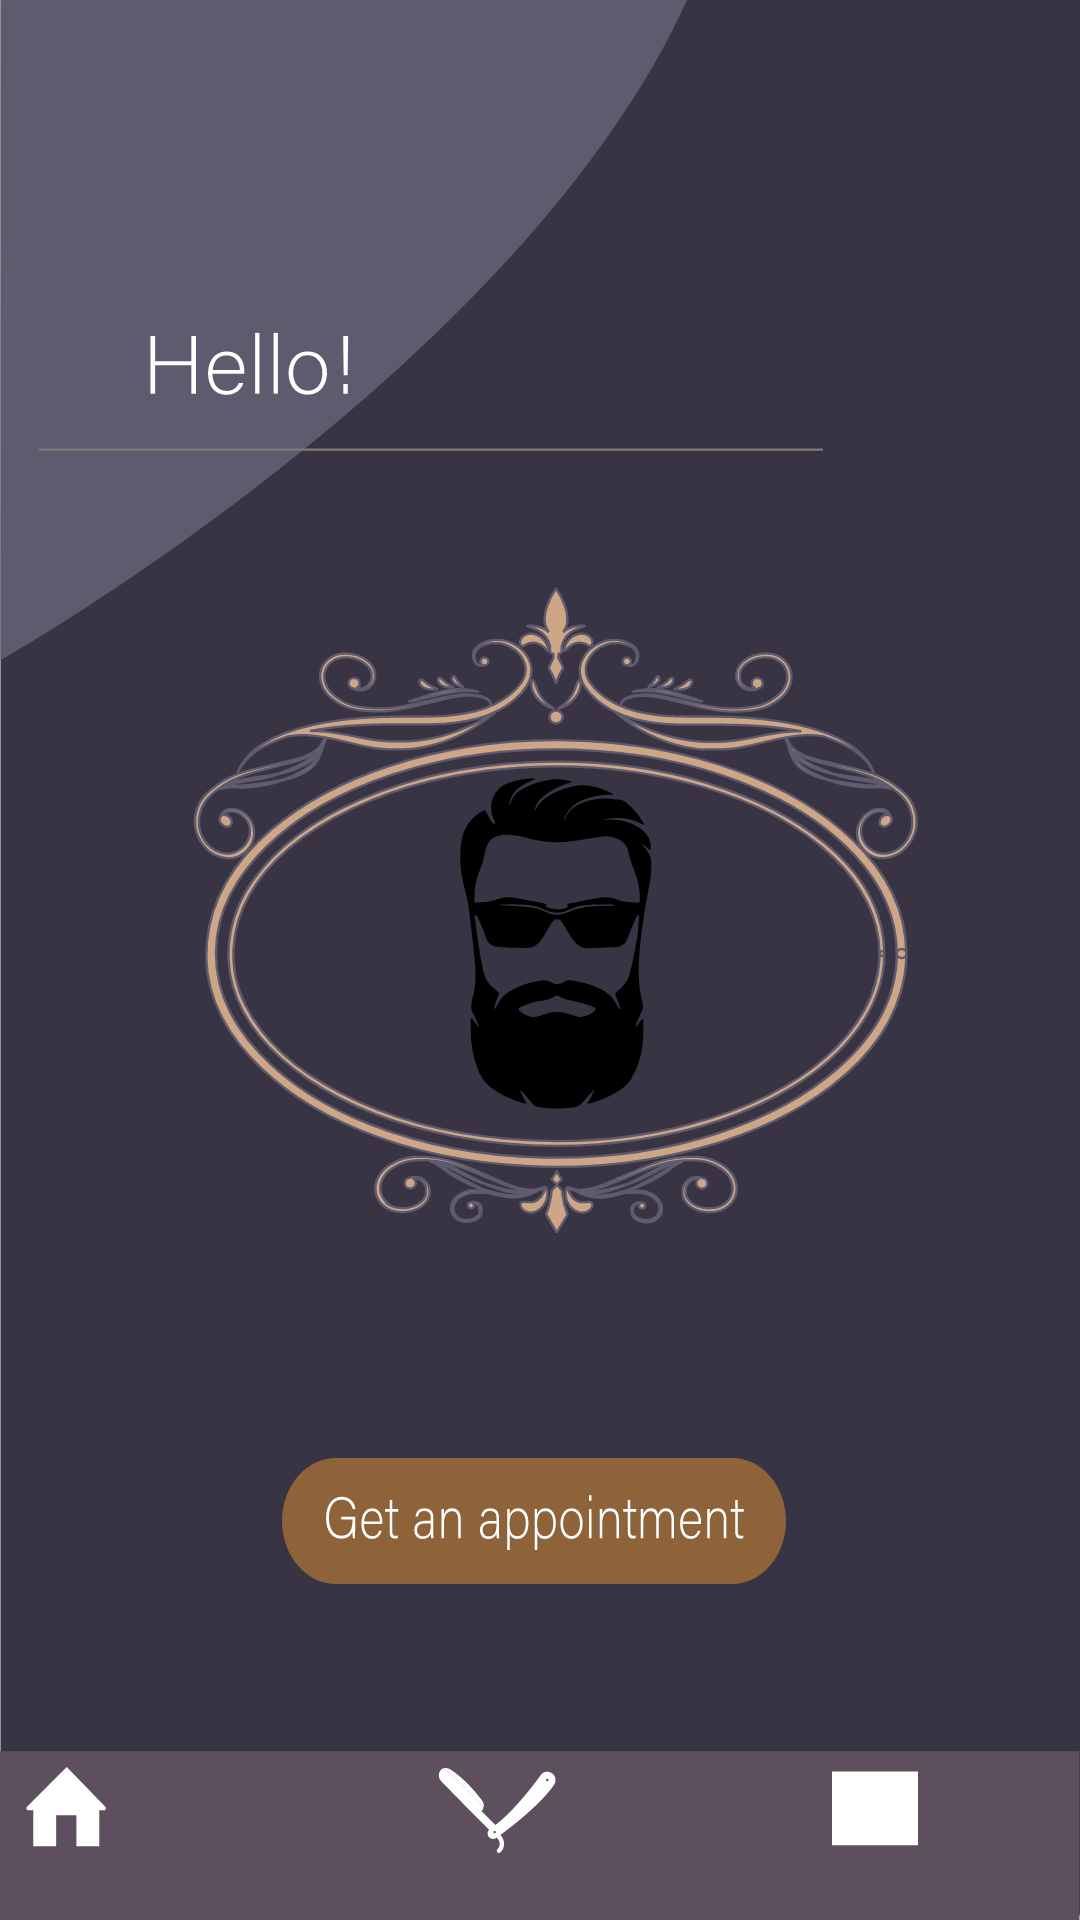

Produce the Android XML layout that renders to this screen, including the resource entries it uses.
<!-- AndroidManifest.xml: fallback theme Theme.MaterialComponents.DayNight.NoActionBar -->
<!-- res/layout/activity_home_page.xml -->
<?xml version="1.0" encoding="utf-8"?>
<RelativeLayout xmlns:android="http://schemas.android.com/apk/res/android"
    xmlns:app="http://schemas.android.com/apk/res-auto"
    xmlns:tools="http://schemas.android.com/tools"
    android:layout_width="match_parent"
    android:layout_height="match_parent"
    android:background="@drawable/ic_homepage"
    tools:context=".MainActivity">

    <ImageButton
        android:id="@+id/get_button"
        android:layout_width="219dp"
        android:layout_height="42dp"
        android:layout_alignParentStart="true"
        android:layout_alignParentLeft="true"
        android:layout_alignParentEnd="true"
        android:layout_alignParentRight="true"
        android:layout_alignParentBottom="true"
        android:layout_marginStart="94dp"
        android:layout_marginLeft="94dp"
        android:layout_marginEnd="98dp"
        android:layout_marginRight="98dp"
        android:layout_marginBottom="112dp"
        android:background="@drawable/ic_appointment_button"
        android:contentDescription="@string/get_button" />

    <ImageButton
        android:id="@+id/home_button"
        android:layout_width="wrap_content"
        android:layout_height="wrap_content"
        android:layout_alignParentEnd="true"
        android:layout_alignParentRight="true"
        android:layout_alignParentBottom="true"
        android:layout_marginEnd="322dp"
        android:layout_marginRight="322dp"
        android:layout_marginBottom="6dp"
        android:background="@drawable/ic_homebutton"
        android:contentDescription="@string/homebutton" />

    <ImageButton
        android:id="@+id/services_button"
        android:layout_width="wrap_content"
        android:layout_height="wrap_content"
        android:layout_alignParentEnd="true"
        android:layout_alignParentRight="true"
        android:layout_alignParentBottom="true"
        android:layout_marginTop="0dp"
        android:layout_marginEnd="173dp"
        android:layout_marginRight="173dp"
        android:layout_marginBottom="6dp"
        android:background="@drawable/ic_servicesbutton"
        android:contentDescription="@string/services_button" />

    <ImageButton
        android:id="@+id/book_button"
        android:layout_width="wrap_content"
        android:layout_height="wrap_content"
        android:layout_alignParentEnd="true"
        android:layout_alignParentRight="true"
        android:layout_alignParentBottom="true"
        android:layout_marginEnd="54dp"
        android:layout_marginRight="54dp"
        android:layout_marginBottom="6dp"
        android:background="@drawable/ic_bookbutton"
        android:contentDescription="@string/book_button" />

</RelativeLayout>
<!-- resources referenced by this layout -->
<resources>
  <!-- drawable ic_appointment_button: vector/xml drawable (drawable, 5399 chars, omitted) -->
  <!-- drawable ic_bookbutton (drawable) -->
  <vector xmlns:android="http://schemas.android.com/apk/res/android"
      android:width="28.55dp"
      android:height="45.87dp"
      android:viewportWidth="28.55"
      android:viewportHeight="45.87">
    <path
        android:pathData="M0,2.51h28.55v24.48h-28.55z"
        android:fillColor="#fff"/>
    <path
        android:pathData="M0,7.69L28.55,7.69"
        android:fillColor="#fff"/>
    <path
        android:pathData="M4.5,0L4.5,5.01"
        android:fillColor="#fff"/>
    <path
        android:pathData="M7.77,0L7.77,5.01"
        android:fillColor="#fff"/>
    <path
        android:pathData="M20.77,0L20.77,5.01"
        android:fillColor="#fff"/>
    <path
        android:pathData="M24.05,0L24.05,5.01"
        android:fillColor="#fff"/>
    <path
        android:pathData="M4.5,14.75L20.77,14.75"
        android:fillColor="#fff"/>
    <path
        android:pathData="M4.5,19.34L24.05,19.34"
        android:fillColor="#fff"/>
  </vector>
  <!-- drawable ic_homebutton (drawable) -->
  <vector xmlns:android="http://schemas.android.com/apk/res/android"
      android:width="31.89dp"
      android:height="45.02dp"
      android:viewportWidth="31.89"
      android:viewportHeight="45.02">
    <path
        android:pathData="M29,13.28 L16.19,0 3,13.28a0.68,0.68 0,0 0,0.48 1.17H5.07v12h7.61V16.09H19.4V26.4H27V14.45h1.43A0.69,0.69 0,0 0,29 13.28Z"
        android:fillColor="#fff"/>
  </vector>
  <!-- drawable ic_homepage: vector/xml drawable (drawable, 66368 chars, omitted) -->
  <!-- drawable ic_servicesbutton (drawable) -->
  <vector xmlns:android="http://schemas.android.com/apk/res/android"
      android:width="42.66dp"
      android:height="44.58dp"
      android:viewportWidth="42.66"
      android:viewportHeight="44.58">
    <path
        android:pathData="M3.61,0.07c-0.35,0 -0.94,0.5 -0.94,0.5a2.69,2.69 0,0 0,0 3.76l9.78,10 1.79,1.75 4.46,4.47a1.81,1.81 0,0 0,-0.52 1.27A1.85,1.85 0,0 0,20 23.63a1.87,1.87 0,0 0,1.23 -0.48h0l0.07,0a0.67,0.67 0,0 0,0.07 0.11,3.17 3.17,0 0,1 0.91,2 2.71,2.71 0,0 1,-0.92 1.91,0.73 0.73,0 0,0 1,1 4.06,4.06 0,0 0,1.34 -3,4.54 4.54,0 0,0 -1.26,-2.89C26,19.68 36,12 40.31,5.63l0.06,-0.08v0h0A2.8,2.8 0,0 0,40.82 4a2.75,2.75 0,0 0,-4.9 -1.72h0l0,0.05 -0.12,0.17c-1.11,1.55 -8.25,11.31 -15,16.48l-4.67,-4.68 0.06,0a2.57,2.57 0,0 0,0.59 -0.93A88.73,88.73 0,0 0,3.61 0.07ZM20.94,21.35a0.39,0.39 0,0 1,-0.4 0.4,0.4 0.4,0 0,1 0,-0.8A0.39,0.39 0,0 1,20.94 21.35ZM38.47,4a0.41,0.41 0,1 1,-0.4 -0.4A0.39,0.39 0,0 1,38.47 4Z"
        android:fillColor="#fff"/>
    <path
        android:pathData="M3.61,0.07A2.77,2.77 0,0 1,5.49 0.31S10.38,3 16.14,10.54a2.71,2.71 0,0 1,0.59 2.83A93.32,93.32 0,0 0,3.61 0.07Z"
        android:fillColor="#fff"/>
  </vector>
  <string name="book_button">book_button</string>
  <string name="get_button">get_button</string>
  <string name="homebutton">HomeButton</string>
  <string name="services_button">services_button</string>
</resources>
